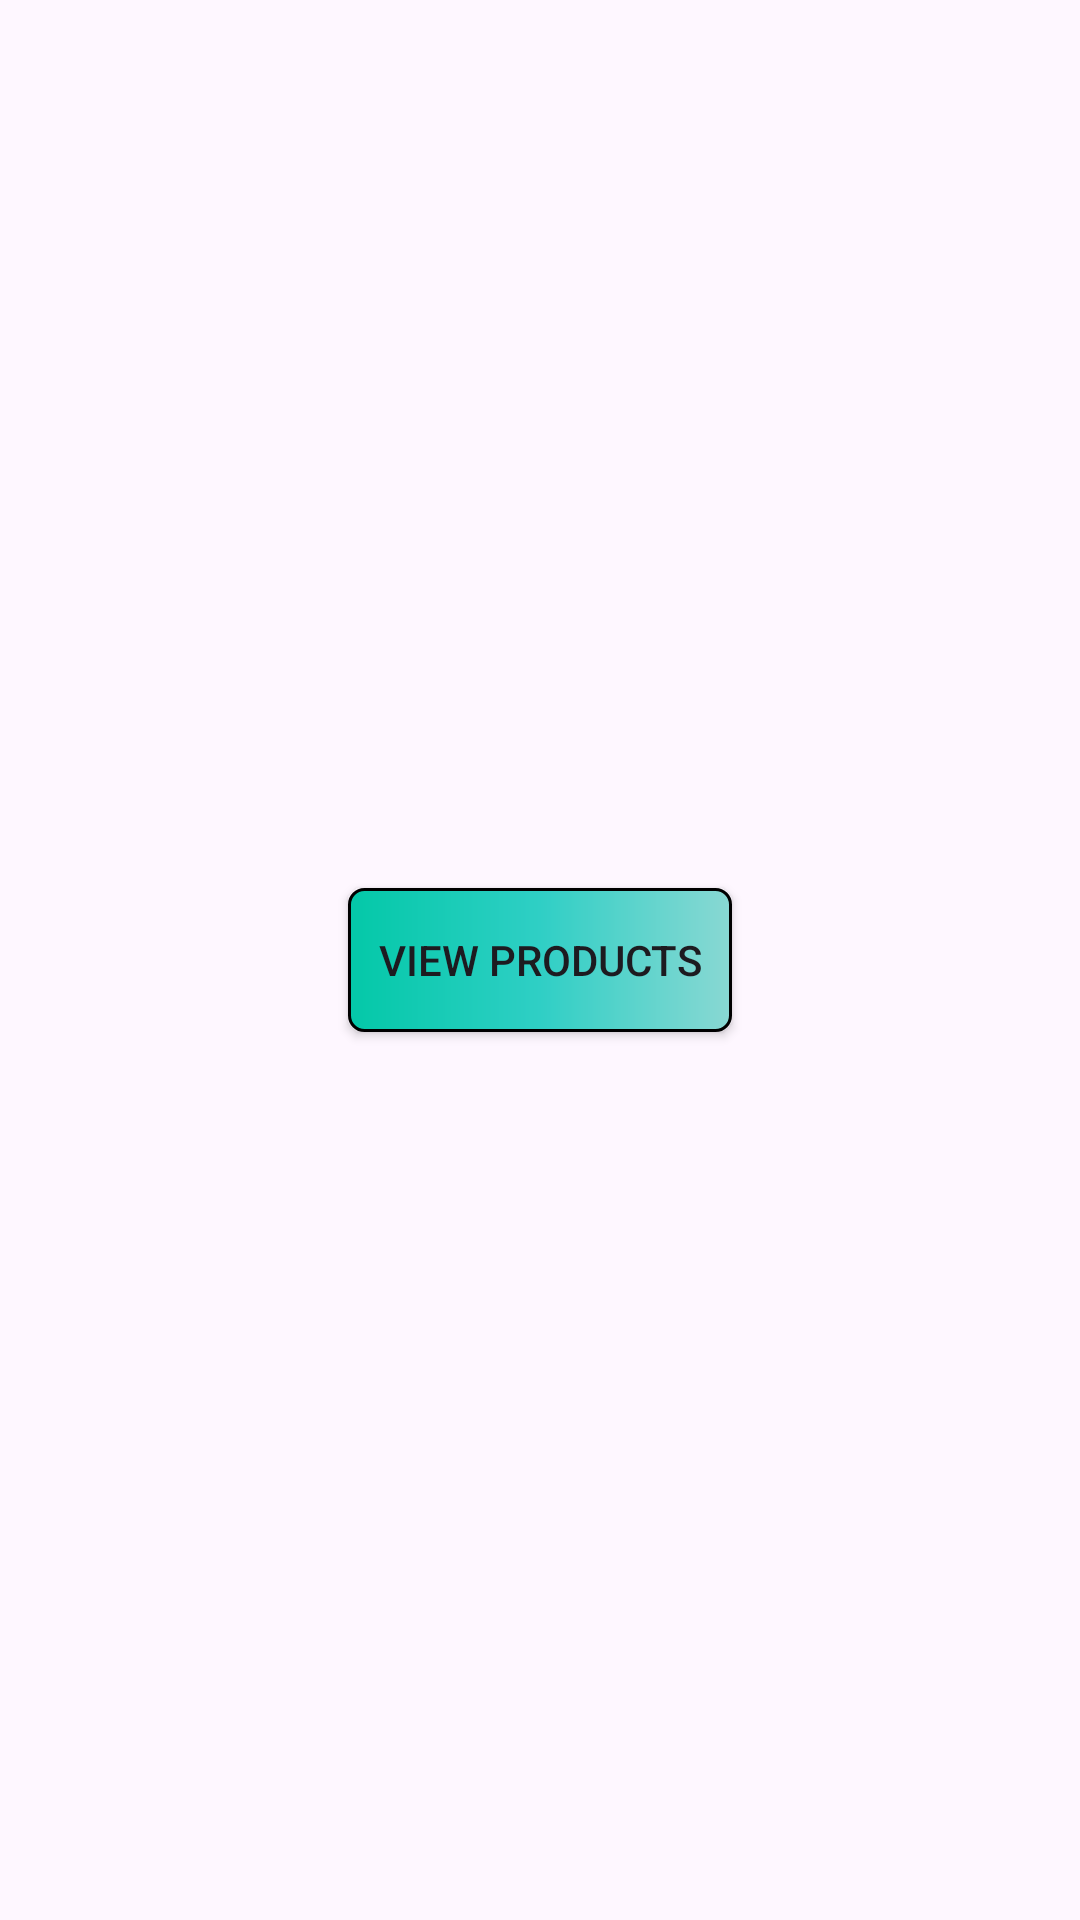

The Android layout XML behind this screen, and the referenced resources:
<!-- AndroidManifest.xml: application theme Theme.ChatWiseAssignment -->
<!-- res/layout/activity_main.xml -->
<?xml version="1.0" encoding="utf-8"?>
<androidx.constraintlayout.widget.ConstraintLayout xmlns:android="http://schemas.android.com/apk/res/android"
    xmlns:app="http://schemas.android.com/apk/res-auto"
    xmlns:tools="http://schemas.android.com/tools"
    android:id="@+id/main"
    android:layout_width="match_parent"
    android:layout_height="match_parent"
    tools:context=".MainActivity">

    <androidx.appcompat.widget.AppCompatButton
        android:id="@+id/main_btn"
        android:layout_width="wrap_content"
        android:layout_height="wrap_content"
        android:text="@string/view_products"
        android:padding="10dp"
        android:background="@drawable/main_btn_design"
        app:layout_constraintBottom_toBottomOf="parent"
        app:layout_constraintEnd_toEndOf="parent"
        app:layout_constraintStart_toStartOf="parent"
        app:layout_constraintTop_toTopOf="parent" />

</androidx.constraintlayout.widget.ConstraintLayout>
<!-- resources referenced by this layout -->
<resources>
  <!-- drawable main_btn_design (drawable) -->
  <?xml version="1.0" encoding="utf-8"?>
  <shape android:shape="rectangle" xmlns:android="http://schemas.android.com/apk/res/android">
          <corners android:radius="5dp"/>
      <stroke
          android:color="#000000"
          android:width="1dp"/>
      <gradient android:startColor="#03c8a8"
              android:centerColor="#2FCFC5"
              android:endColor="#89d8d3"/>
  
  </shape>
  <string name="view_products">View Products</string>
  <style name="Theme.ChatWiseAssignment" parent="Base.Theme.ChatWiseAssignment" />
  <style name="Base.Theme.ChatWiseAssignment" parent="Theme.Material3.DayNight.NoActionBar">
          
          
          <item name="android:statusBarColor">@color/StatusBarColor</item>
      </style>
  <color name="StatusBarColor">#2FCFC5</color>
</resources>
